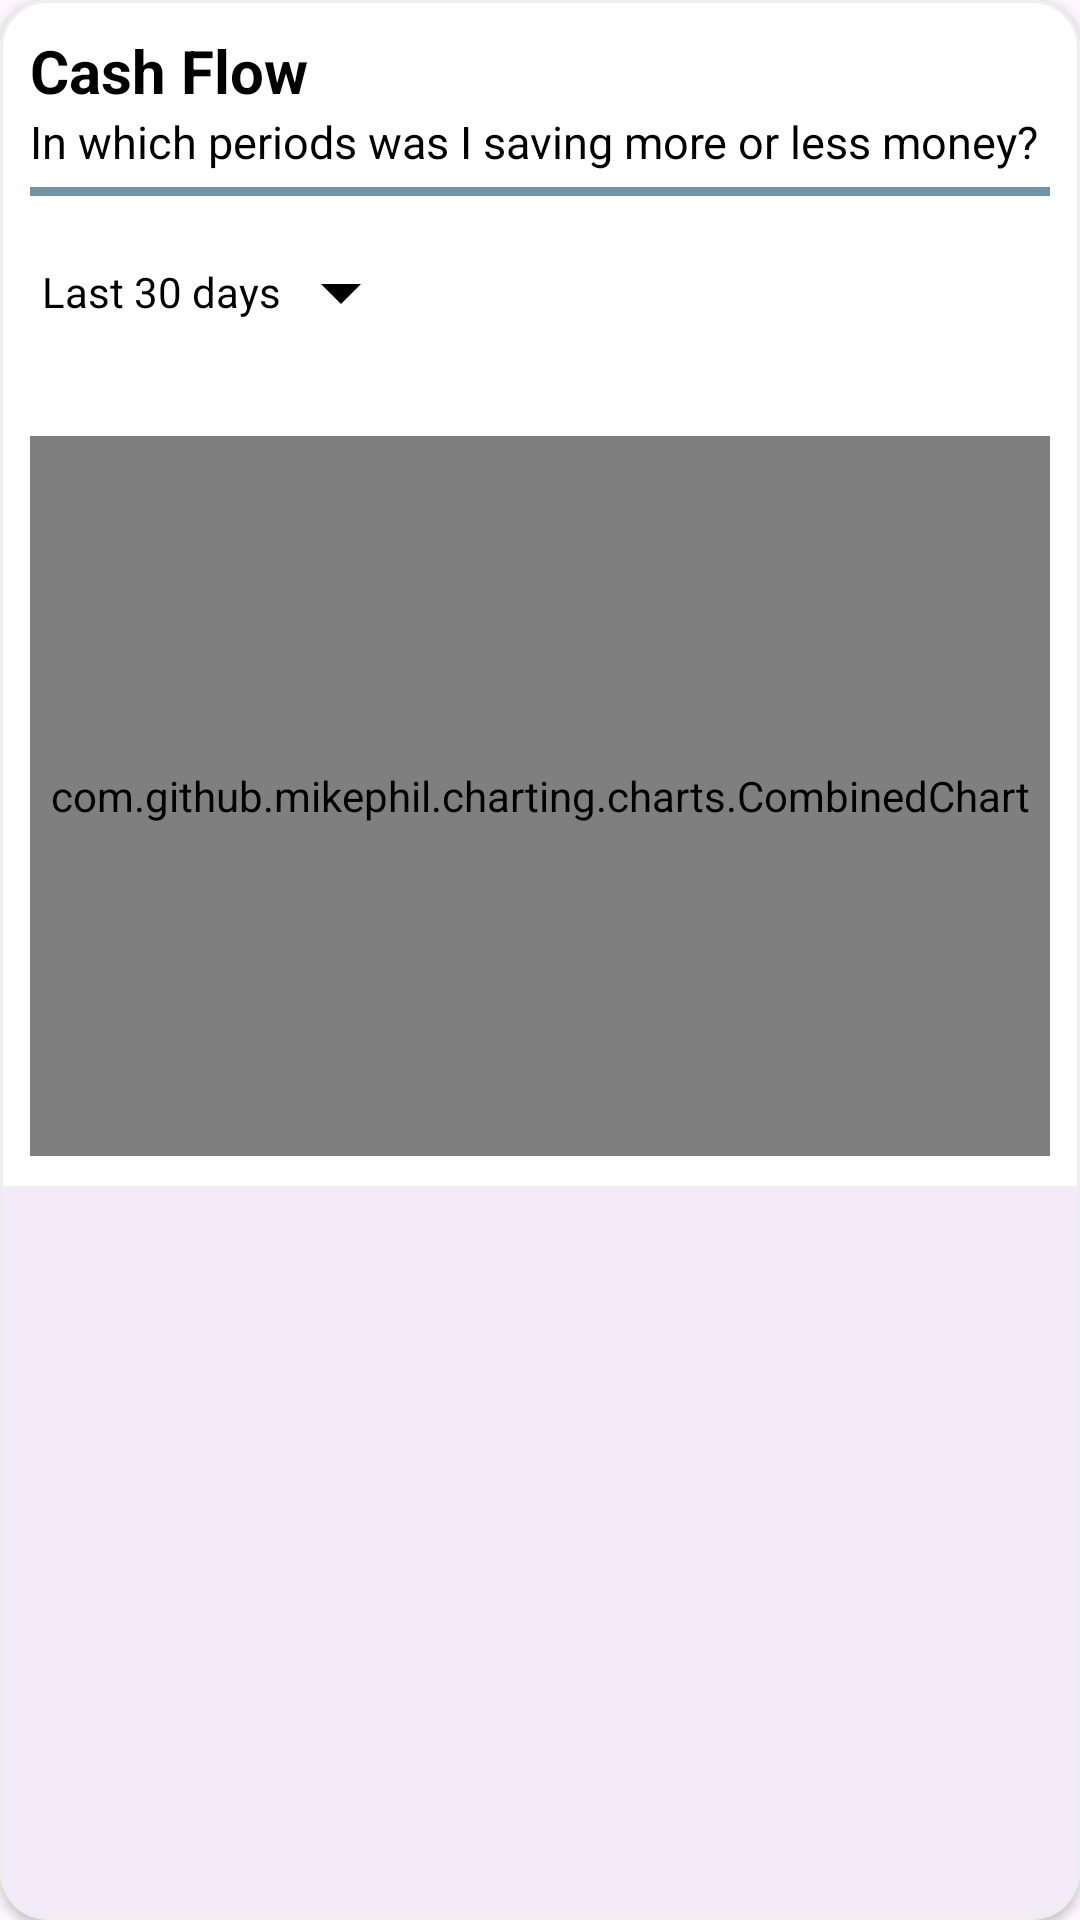

This screen was rendered from an Android layout file. Write that file and the resources it references.
<!-- AndroidManifest.xml: application theme Theme.BudgieApp -->
<!-- res/layout/widget_cashflow_graph.xml -->
<?xml version="1.0" encoding="utf-8"?>
<com.google.android.material.card.MaterialCardView xmlns:android="http://schemas.android.com/apk/res/android"
    xmlns:app="http://schemas.android.com/apk/res-auto"
    android:layout_width="match_parent"
    android:layout_height="wrap_content"
    android:layout_margin="8dp"
    app:cardCornerRadius="16dp"
    app:strokeColor="#EEEEEE"
    app:strokeWidth="1dp"
    app:cardElevation="2dp">

    <LinearLayout
        android:layout_width="match_parent"
        android:layout_height="wrap_content"
        android:padding="10dp"
        android:orientation="vertical"
        android:background="@color/white">

        <TextView
            android:id="@+id/txtCashFlowTitle"
            android:layout_width="wrap_content"
            android:layout_height="wrap_content"
            android:text="Cash Flow"
            android:textSize="20sp"
            android:textStyle="bold"
            app:layout_constraintStart_toStartOf="parent"
            app:layout_constraintTop_toTopOf="parent" />

        <TextView
            android:id="@+id/txtTip"
            android:layout_width="wrap_content"
            android:layout_height="wrap_content"
            android:text="In which periods was I saving more or less money?"
            android:textSize="15sp"
            app:layout_constraintStart_toStartOf="parent"
            app:layout_constraintTop_toBottomOf="@id/txtCashFlowTitle" />

        <View
            android:id="@+id/breaker"
            android:layout_width="match_parent"
            android:layout_height="3dp"
            android:layout_marginTop="5dp"
            android:background="@color/input_blue"
            app:layout_constraintStart_toStartOf="parent"
            app:layout_constraintTop_toBottomOf="@id/txtTip" />


        <TextView
            android:id="@+id/txtTimePeriod"
            android:layout_width="wrap_content"
            android:layout_height="wrap_content"
            android:minHeight="48dp"
            android:layout_marginTop="8dp"
            android:gravity="center_vertical"
            android:paddingHorizontal="4dp"
            android:text="Last 30 days"
            android:textSize="14sp"
            android:clickable="true"
            android:focusable="true"
            android:background="?attr/selectableItemBackground"
            android:drawablePadding="4dp"
            app:drawableEndCompat="@drawable/baseline_arrow_drop_down_24" />

        <com.github.mikephil.charting.charts.CombinedChart
            android:id="@+id/cashFlowChart"
            android:layout_width="match_parent"
            android:layout_height="240dp"
            android:layout_marginTop="24dp"

            app:layout_constraintStart_toStartOf="parent"
            app:layout_constraintEnd_toEndOf="parent"
            app:layout_constraintTop_toBottomOf="@+id/txtTimePeriod"
            app:layout_constraintBottom_toBottomOf="parent"/>


    </LinearLayout>


</com.google.android.material.card.MaterialCardView>
<!-- resources referenced by this layout -->
<resources>
  <color name="input_blue">#7292A6</color>
  <color name="white">#FFFFFFFF</color>
  <!-- drawable baseline_arrow_drop_down_24 (drawable) -->
  <vector xmlns:android="http://schemas.android.com/apk/res/android"
      android:width="32dp"
      android:height="32dp"
      android:tint="@color/black"
      android:viewportWidth="24"
      android:viewportHeight="24">
  
      <path
          android:fillColor="@android:color/white"
          android:pathData="M7,10l5,5 5,-5z" />
  
  </vector>
  <style name="Theme.BudgieApp" parent="Base.Theme.BudgieApp" />
  <color name="black">#FF000000</color>
  <style name="Base.Theme.BudgieApp" parent="Theme.Material3.Light.NoActionBar">
          
          
          <item name="android:textColor">#000000</item>
      </style>
</resources>
